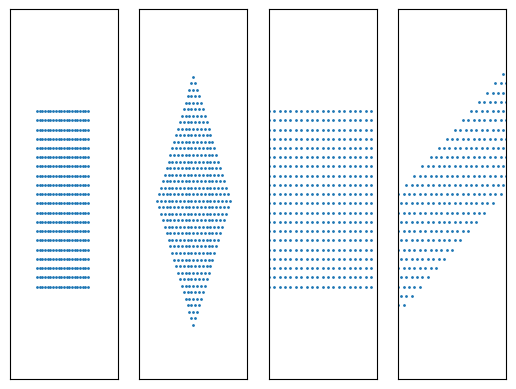

This figure's Python source:
from matplotlib import pyplot as plt
import numpy as np
import math

# ^y = A_phi . ^x


X_coordinates = []

for x_1 in range(20):
    for x_2 in range(20):
        X_coordinates.append([x_1-10, x_2-10])

X_coordinates = np.array(X_coordinates).T




A_1 = np.array([
    [math.cos(math.pi/4), -math.sin(math.pi/4)],
    [math.sin(math.pi/4),  math.cos(math.pi/4)]
])

A_2 = np.array([
    [2, 0],
    [0, 1]
])

A_3 = np.array([
    [3, -1],
    [1, -1]
])

Y_1 = A_1.dot(X_coordinates)
Y_2 = A_2.dot(X_coordinates)
Y_3 = A_3.dot(X_coordinates)

figure, axis = plt.subplots(1, 4)

s=1
axis[0].scatter(X_coordinates[0], X_coordinates[1], s=s)
axis[1].scatter(Y_1[0], Y_1[1], s=s)
axis[2].scatter(Y_2[0], Y_2[1], s=s)
axis[3].scatter(Y_3[0], Y_3[1], s=s)
for ax in axis:
    ax.set_xticks([])
    ax.set_yticks([])


plt.setp(axis, xlim=[-20, 20], ylim=[-20, 20])
plt.autoscale(False)
plt.show()